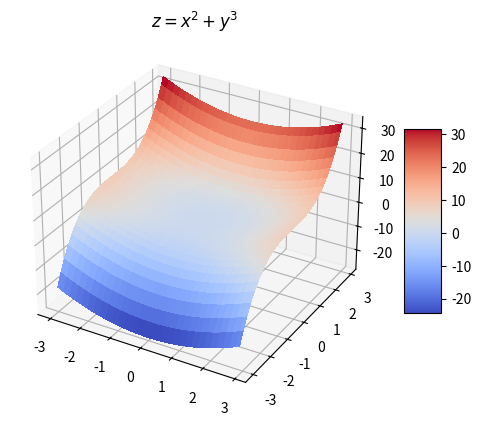

Here is the Python script that generated this plot:
import numpy as np
import matplotlib.pyplot as plt
from matplotlib import cm
from matplotlib.ticker import LinearLocator

fig, ax = plt.subplots(subplot_kw={"projection": "3d"})
X = np.arange(-3, 3, 0.1)
Y = np.arange(-3, 3, 0.1)
X, Y = np.meshgrid(X, Y)
Z = X**2 + Y**3

# Plot the surface.
surf = ax.plot_surface(X, Y, Z, cmap=cm.coolwarm,linewidth=0, antialiased=False)


# Add a color bar which maps values to colors.
fig.colorbar(surf, shrink=0.5, aspect=5)
ax.set_title('$z=x^2+y^3$')

plt.show()